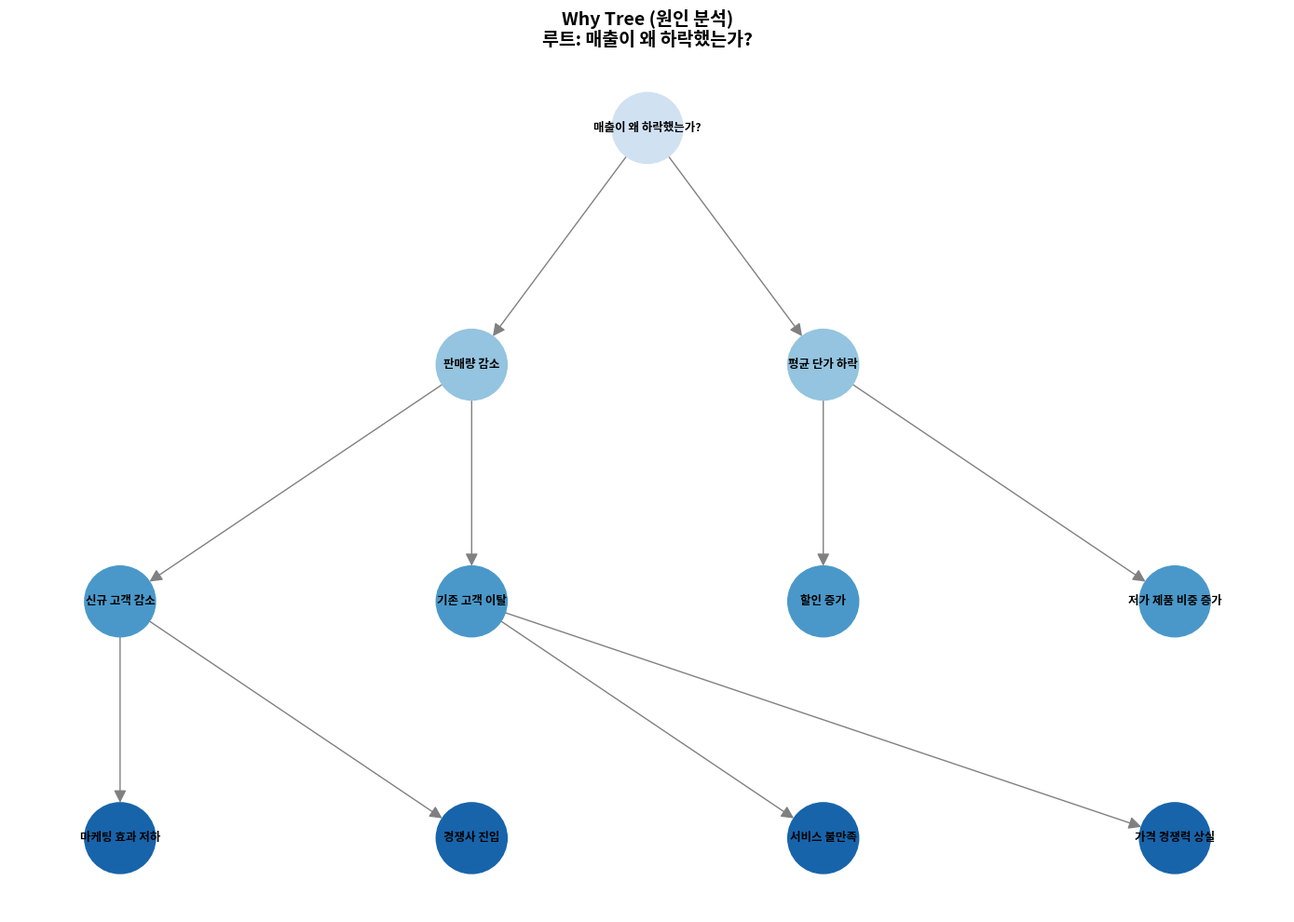

The script that saved this image: (Note: this script raises an exception after producing the figure.)
"""
3-1-logic-tree-visualization.py
로직 트리 시각화 예제

이 스크립트는 Why Tree와 How Tree를 Python으로 구축하고 시각화하는 방법을 보여준다.
MECE 원칙에 따른 문제 분해 구조를 그래프로 표현한다.
"""

import json
from typing import Optional
import matplotlib.pyplot as plt
import matplotlib.font_manager as fm
import networkx as nx

# 한글 폰트 설정 (macOS/Windows 호환)
def set_korean_font():
    """시스템에 맞는 한글 폰트를 설정한다."""
    import platform
    system = platform.system()
    
    if system == 'Darwin':  # macOS
        font_path = '/System/Library/Fonts/Supplemental/AppleGothic.ttf'
    elif system == 'Windows':
        font_path = 'C:/Windows/Fonts/malgun.ttf'
    else:  # Linux
        font_path = '/usr/share/fonts/truetype/nanum/NanumGothic.ttf'
    
    try:
        font_prop = fm.FontProperties(fname=font_path)
        plt.rcParams['font.family'] = font_prop.get_name()
    except:
        print("한글 폰트를 찾을 수 없습니다. 기본 폰트를 사용합니다.")
    
    plt.rcParams['axes.unicode_minus'] = False


class LogicTree:
    """로직 트리를 구축하고 시각화하는 클래스"""
    
    def __init__(self, root_question: str, tree_type: str = "why"):
        """
        Args:
            root_question: 트리의 루트 질문/문제
            tree_type: "why" (원인 분석) 또는 "how" (해결책 도출)
        """
        self.root = root_question
        self.tree_type = tree_type
        self.graph = nx.DiGraph()
        self.graph.add_node(root_question, level=0)
        self.node_levels = {root_question: 0}
        
    def add_branch(self, parent: str, children: list[str]) -> None:
        """부모 노드에 자식 노드들을 추가한다.
        
        Args:
            parent: 부모 노드 이름
            children: 자식 노드 이름 리스트
        """
        parent_level = self.node_levels.get(parent, 0)
        for child in children:
            self.graph.add_node(child, level=parent_level + 1)
            self.graph.add_edge(parent, child)
            self.node_levels[child] = parent_level + 1
    
    def check_mece(self) -> dict:
        """MECE 원칙 준수 여부를 간단히 검사한다.
        
        Returns:
            검사 결과 딕셔너리
        """
        result = {
            "total_nodes": self.graph.number_of_nodes(),
            "total_edges": self.graph.number_of_edges(),
            "max_depth": max(self.node_levels.values()) if self.node_levels else 0,
            "leaf_nodes": [n for n in self.graph.nodes() if self.graph.out_degree(n) == 0],
            "warnings": []
        }
        
        # 단일 자식 노드 경고 (분해가 불충분할 수 있음)
        for node in self.graph.nodes():
            if self.graph.out_degree(node) == 1:
                result["warnings"].append(
                    f"'{node}'은 자식이 1개뿐입니다. MECE 분해를 검토하세요."
                )
        
        return result
    
    def to_dict(self) -> dict:
        """트리를 딕셔너리 형태로 변환한다."""
        def build_subtree(node):
            children = list(self.graph.successors(node))
            if not children:
                return {"name": node}
            return {
                "name": node,
                "children": [build_subtree(c) for c in children]
            }
        return build_subtree(self.root)
    
    def to_json(self) -> str:
        """트리를 JSON 문자열로 변환한다."""
        return json.dumps(self.to_dict(), ensure_ascii=False, indent=2)
    
    def visualize(self, figsize: tuple = (14, 10), save_path: Optional[str] = None) -> None:
        """트리를 시각화한다.
        
        Args:
            figsize: 그림 크기
            save_path: 저장 경로 (None이면 화면 출력)
        """
        set_korean_font()
        
        fig, ax = plt.subplots(figsize=figsize)
        
        # 계층적 레이아웃 생성
        pos = self._hierarchical_layout()
        
        # 노드 색상 설정 (레벨별)
        max_level = max(self.node_levels.values())
        colors = plt.cm.Blues([(self.node_levels[n] + 1) / (max_level + 2) 
                               for n in self.graph.nodes()])
        
        # 그래프 그리기
        nx.draw(
            self.graph, pos,
            with_labels=True,
            node_color=colors,
            node_size=3000,
            font_size=9,
            font_weight='bold',
            arrows=True,
            arrowsize=20,
            edge_color='gray',
            ax=ax
        )
        
        tree_type_label = "Why Tree (원인 분석)" if self.tree_type == "why" else "How Tree (해결책 도출)"
        ax.set_title(f"{tree_type_label}\n루트: {self.root}", fontsize=14, fontweight='bold')
        
        plt.tight_layout()
        
        if save_path:
            plt.savefig(save_path, dpi=150, bbox_inches='tight')
            print(f"트리 이미지가 저장되었습니다: {save_path}")
        else:
            plt.show()
        
        plt.close()
    
    def _hierarchical_layout(self) -> dict:
        """계층적 레이아웃 좌표를 계산한다."""
        pos = {}
        levels = {}
        
        # 레벨별 노드 그룹화
        for node, level in self.node_levels.items():
            if level not in levels:
                levels[level] = []
            levels[level].append(node)
        
        # 각 레벨에서 노드 위치 계산
        for level, nodes in levels.items():
            n_nodes = len(nodes)
            for i, node in enumerate(nodes):
                x = (i - (n_nodes - 1) / 2) * 2  # 수평 간격
                y = -level * 1.5  # 수직 간격 (위에서 아래로)
                pos[node] = (x, y)
        
        return pos


def create_why_tree_example():
    """매출 하락 원인 분석 Why Tree 예제를 생성한다."""
    tree = LogicTree("매출이 왜 하락했는가?", tree_type="why")
    
    # 1단계: 매출 = 판매량 × 단가
    tree.add_branch("매출이 왜 하락했는가?", ["판매량 감소", "평균 단가 하락"])
    
    # 2단계: 판매량 분해
    tree.add_branch("판매량 감소", ["신규 고객 감소", "기존 고객 이탈"])
    
    # 2단계: 단가 분해
    tree.add_branch("평균 단가 하락", ["할인 증가", "저가 제품 비중 증가"])
    
    # 3단계: 세부 원인
    tree.add_branch("신규 고객 감소", ["마케팅 효과 저하", "경쟁사 진입"])
    tree.add_branch("기존 고객 이탈", ["서비스 불만족", "가격 경쟁력 상실"])
    
    return tree


def create_how_tree_example():
    """시장 점유율 확대 전략 How Tree 예제를 생성한다."""
    tree = LogicTree("시장 점유율을 어떻게 확대할 것인가?", tree_type="how")
    
    # 1단계: 핵심 전략 방향
    tree.add_branch("시장 점유율을 어떻게 확대할 것인가?", 
                    ["시장 확대", "경쟁사 점유율 뺏기"])
    
    # 2단계: 시장 확대 방안
    tree.add_branch("시장 확대", ["신규 세그먼트 진출", "지역 확장"])
    
    # 2단계: 경쟁 전략
    tree.add_branch("경쟁사 점유율 뺏기", ["가격 경쟁력 강화", "제품 차별화"])
    
    # 3단계: 세부 전략
    tree.add_branch("신규 세그먼트 진출", ["B2B 시장 진출", "프리미엄 라인 출시"])
    tree.add_branch("가격 경쟁력 강화", ["원가 절감", "번들 상품 출시"])
    tree.add_branch("제품 차별화", ["기능 혁신", "브랜드 강화"])
    
    return tree


if __name__ == "__main__":
    print("=" * 60)
    print("로직 트리 시각화 예제")
    print("=" * 60)
    
    # Why Tree 생성 및 분석
    print("\n[1] Why Tree (원인 분석) 생성")
    why_tree = create_why_tree_example()
    
    mece_check = why_tree.check_mece()
    print(f"  - 총 노드 수: {mece_check['total_nodes']}")
    print(f"  - 최대 깊이: {mece_check['max_depth']}")
    print(f"  - 리프 노드: {len(mece_check['leaf_nodes'])}개")
    if mece_check['warnings']:
        print("  - 경고:")
        for w in mece_check['warnings']:
            print(f"    * {w}")
    
    print("\n  JSON 구조:")
    print(why_tree.to_json())
    
    # Why Tree 시각화
    why_tree.visualize(save_path="../data/why_tree_example.png")
    
    # How Tree 생성 및 분석
    print("\n[2] How Tree (해결책 도출) 생성")
    how_tree = create_how_tree_example()
    
    mece_check = how_tree.check_mece()
    print(f"  - 총 노드 수: {mece_check['total_nodes']}")
    print(f"  - 최대 깊이: {mece_check['max_depth']}")
    print(f"  - 리프 노드: {len(mece_check['leaf_nodes'])}개")
    
    print("\n  JSON 구조:")
    print(how_tree.to_json())
    
    # How Tree 시각화
    how_tree.visualize(save_path="../data/how_tree_example.png")
    
    print("\n" + "=" * 60)
    print("시각화 완료. 이미지가 practice/chapter03/data/ 폴더에 저장되었습니다.")
    print("=" * 60)
